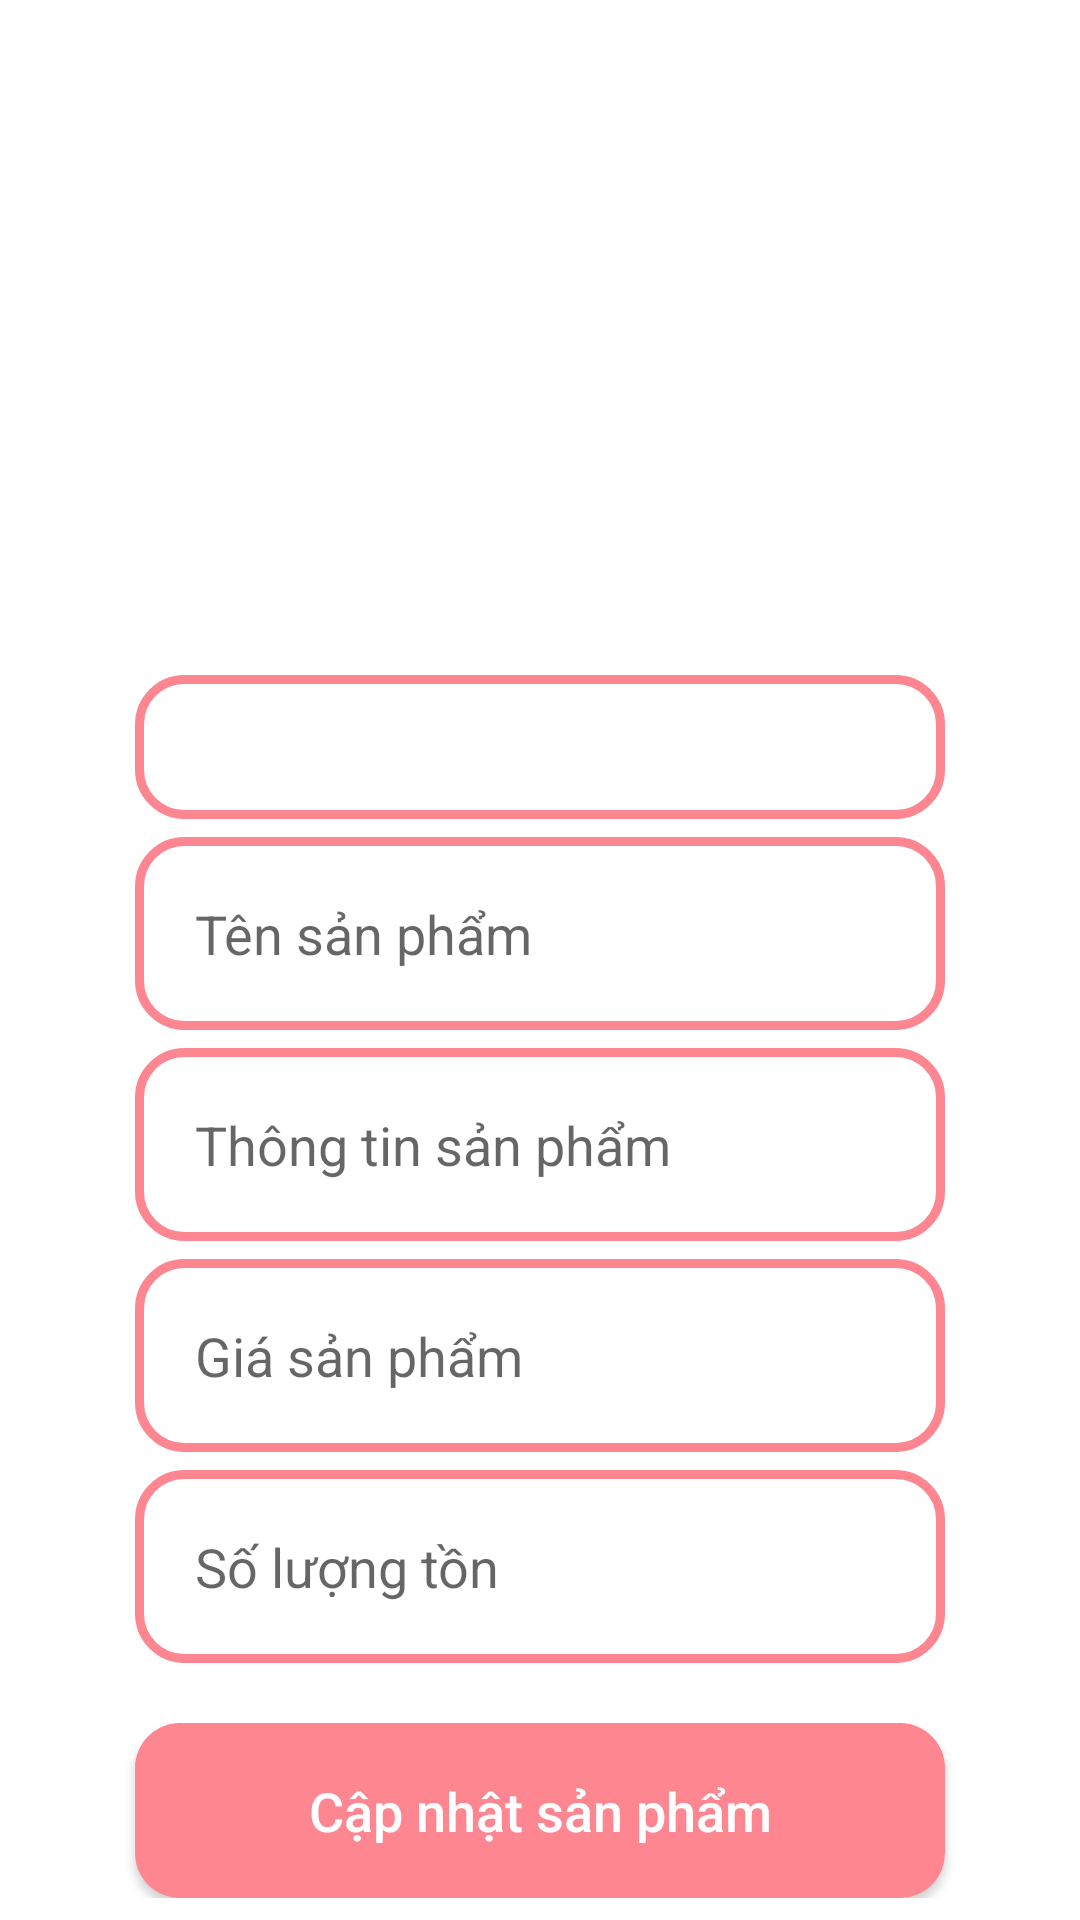

Reconstruct the res/layout file that produces this screen, plus the resources it refers to.
<!-- AndroidManifest.xml: application theme Theme.DoAn_Mobile -->
<!-- res/layout/activity_admin_maintain_products.xml -->
<?xml version="1.0" encoding="utf-8"?>
<ScrollView xmlns:android="http://schemas.android.com/apk/res/android"
    xmlns:tools="http://schemas.android.com/tools"
    android:layout_width="match_parent"
    android:layout_height="match_parent"
    tools:context=".AdminAddNewProductActivity">

    <LinearLayout
        android:layout_width="match_parent"
        android:layout_height="wrap_content"
        android:orientation="vertical">

        <ImageView
            android:id="@+id/adminMaintainProduct_iv_Img"
            android:layout_width="match_parent"
            android:layout_height="200dp"
            android:layout_marginTop="5dp"
            android:scaleType="centerCrop" />



        <RelativeLayout
            android:id="@+id/adminMaintainProduct_relativeLayout"
            android:layout_width="match_parent"
            android:layout_height="wrap_content">


            <Spinner
                android:id="@+id/adminMaintainProduct_spinner_categoryName"
                android:layout_width="match_parent"
                android:layout_height="wrap_content"
                android:layout_marginLeft="45dp"
                android:layout_marginTop="20dp"
                android:layout_marginRight="45dp"
                android:background="@drawable/input_design"
                android:minHeight="48dp"
                android:padding="20dp"
                android:spinnerMode="dropdown"
                android:textStyle="bold" />

            <ImageView
                android:id="@+id/adminMaintainProduct_iv_dropDownIcon"
                android:layout_width="wrap_content"
                android:layout_height="wrap_content"
                android:layout_alignParentRight="true"
                android:layout_centerVertical="true"
                android:paddingTop="18dp"
                android:layout_marginRight="55dp"
                android:alpha=".5"
                android:src="@drawable/ic_dropdown_svgrepo_com" />
        </RelativeLayout>

        <EditText
            android:id="@+id/adminMaintainProduct_et_name"
            android:layout_width="match_parent"
            android:layout_height="wrap_content"
            android:layout_below="@+id/adminMaintainProduct_spinner_categoryName"
            android:layout_marginLeft="45dp"
            android:layout_marginTop="6dp"
            android:layout_marginRight="45dp"
            android:background="@drawable/input_design"
            android:hint="Tên sản phẩm"
            android:inputType="textMultiLine"
            android:padding="20dp" />

        <EditText
            android:id="@+id/adminMaintainProduct_et_productDescription"
            android:layout_width="match_parent"
            android:layout_height="wrap_content"
            android:layout_below="@+id/adminMaintainProduct_et_name"
            android:layout_marginLeft="45dp"
            android:layout_marginTop="6dp"
            android:layout_marginRight="45dp"
            android:background="@drawable/input_design"
            android:hint="Thông tin sản phẩm"
            android:inputType="textMultiLine"
            android:padding="20dp" />

        <EditText
            android:id="@+id/adminMaintainProduct_et_price"
            android:layout_width="match_parent"
            android:layout_height="wrap_content"
            android:layout_below="@+id/adminMaintainProduct_et_productDescription"
            android:layout_marginLeft="45dp"
            android:layout_marginTop="6dp"
            android:layout_marginRight="45dp"
            android:background="@drawable/input_design"
            android:hint="Giá sản phẩm"
            android:inputType="number"
            android:padding="20dp" />

        <EditText
            android:id="@+id/adminMaintainProduct_et_quantity"
            android:layout_width="match_parent"
            android:layout_height="wrap_content"
            android:layout_below="@+id/adminMaintainProduct_et_price"
            android:layout_marginLeft="45dp"
            android:layout_marginTop="6dp"
            android:layout_marginRight="45dp"
            android:background="@drawable/input_design"
            android:hint="Số lượng tồn"
            android:inputType="number"
            android:padding="20dp" />

        <Button
            android:id="@+id/adminMaintainProduct_btn_add"
            android:layout_width="match_parent"
            android:layout_height="wrap_content"
            android:layout_below="@+id/adminMaintainProduct_et_price"
            android:layout_marginLeft="45dp"
            android:layout_marginTop="20dp"
            android:layout_marginRight="45dp"
            android:background="@drawable/buttons"
            android:padding="17dp"
            android:text="Cập nhật sản phẩm"
            android:textAllCaps="false"
            android:textColor="@color/white"
            android:textSize="18sp" />

    </LinearLayout>


</ScrollView>
<!-- resources referenced by this layout -->
<resources>
  <color name="white">#FFFFFFFF</color>
  <!-- drawable buttons (drawable) -->
  <?xml version="1.0" encoding="utf-8"?>
  <shape xmlns:android="http://schemas.android.com/apk/res/android">
  
      <solid
          android:color="@color/pink_500"
          >
      </solid>
  
      <corners
          android:radius="15dp"
          >
      </corners>
  
  </shape>
  <!-- drawable input_design (drawable) -->
  <?xml version="1.0" encoding="utf-8"?>
  <shape xmlns:android="http://schemas.android.com/apk/res/android">
  
      <stroke
          android:color="@color/pink_500"
          android:width="3dp"
          >
      </stroke>
  
      <corners
          android:radius="15dp"
          >
      </corners>
  
  </shape>
  <style name="Theme.DoAn_Mobile" parent="Theme.MaterialComponents.DayNight.NoActionBar">
          
          <item name="colorPrimary">@color/pink_500</item>
          <item name="colorPrimaryVariant">@color/pink_700</item>
          <item name="colorOnPrimary">@color/white</item>
          
          <item name="colorSecondary">@color/teal_200</item>
          <item name="colorSecondaryVariant">@color/teal_700</item>
          <item name="colorOnSecondary">@color/white</item>
          
          <item name="android:statusBarColor" tools:targetApi="l">?attr/colorPrimaryVariant</item>
          
      </style>
  <color name="pink_500">#FE8691</color>
  <color name="pink_700">#FE8691</color>
  <!-- not gathered from this repository: default colours our renderer supplied (Android Studio template values) -->
  <color name="teal_200">#FF03DAC5</color>
  <color name="teal_700">#FF018786</color>
</resources>
